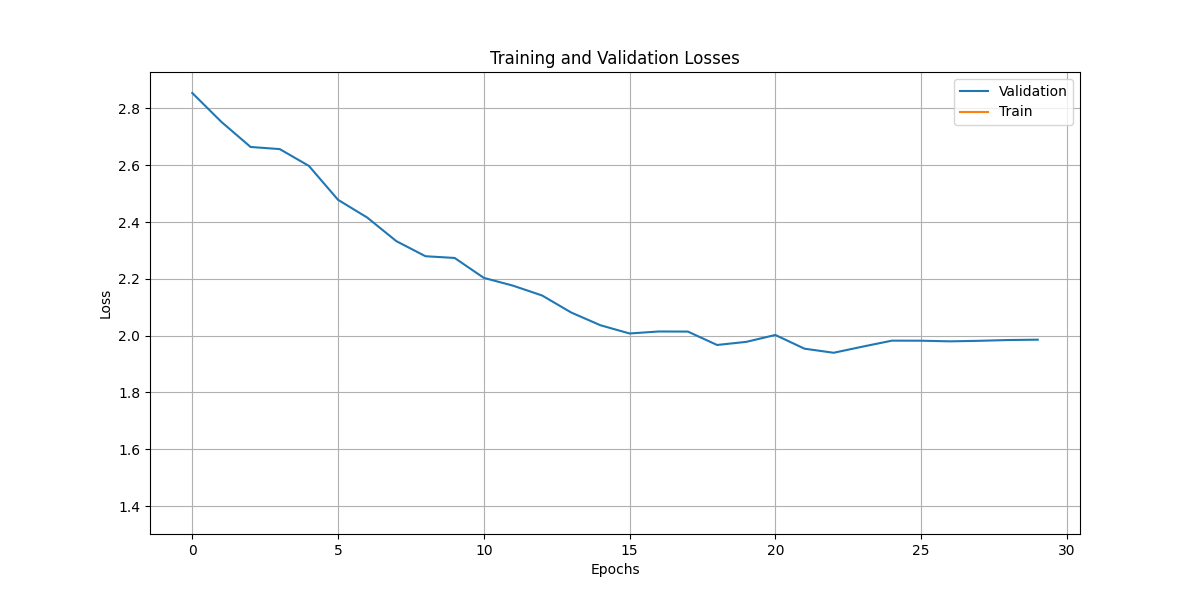

Source data for this figure (header and first rows):
, loss, grad_norm, learning_rate, epoch, step, eval_loss, eval_accuracy, eval_runtime, eval_samples_per_second, eval_steps_per_second, train_runtime, train_samples_per_second, train_steps_per_second, total_flos, train_loss
0, 2.914, 3.61, 9.666666666666667e-05, 1.0, 2, , , , , , , , , , 
1, , , , 1.0, 2, 2.855, 0.1129, 0.1645, 376.9, 6.079, , , , , 
2, 2.829, 3.12, 9.333333333333334e-05, 2.0, 4, , , , , , , , , , 
3, , , , 2.0, 4, 2.753, 0.1774, 0.1635, 379.2, 6.116, , , , , 
4, 2.748, 2.477, 9e-05, 3.0, 6, , , , , , , , , , 
5, , , , 3.0, 6, 2.665, 0.1774, 0.1639, 378.2, 6.1, , , , , 
6, 2.687, 3.911, 8.666666666666667e-05, 4.0, 8, , , , , , , , , , 
7, , , , 4.0, 8, 2.657, 0.1774, 0.1637, 378.7, 6.107, , , , , 
8, 2.562, 2.308, 8.333333333333334e-05, 5.0, 10, , , , , , , , , , 
9, , , , 5.0, 10, 2.598, 0.1774, 0.1641, 377.8, 6.094, , , , , 
10, 2.485, 3.863, 8e-05, 6.0, 12, , , , , , , , , , 
11, , , , 6.0, 12, 2.478, 0.2258, 0.1647, 376.4, 6.071, , , , , 
12, 2.306, 3.477, 7.666666666666667e-05, 7.0, 14, , , , , , , , , , 
13, , , , 7.0, 14, 2.416, 0.2419, 0.1638, 378.4, 6.104, , , , , 
14, 2.156, 2.969, 7.333333333333333e-05, 8.0, 16, , , , , , , , , , 
15, , , , 8.0, 16, 2.333, 0.3226, 0.1646, 376.7, 6.076, , , , , 
16, 2.005, 3.958, 7e-05, 9.0, 18, , , , , , , , , , 
17, , , , 9.0, 18, 2.28, 0.4032, 0.1645, 376.9, 6.079, , , , , 
18, 1.834, 3.297, 6.666666666666667e-05, 10.0, 20, , , , , , , , , , 
19, , , , 10.0, 20, 2.274, 0.3387, 0.1634, 379.4, 6.119, , , , , 
20, 1.638, 3.051, 6.333333333333333e-05, 11.0, 22, , , , , , , , , , 
21, , , , 11.0, 22, 2.204, 0.3548, 0.1652, 375.2, 6.052, , , , , 
22, 1.508, 4.066, 6e-05, 12.0, 24, , , , , , , , , , 
23, , , , 12.0, 24, 2.176, 0.3226, 0.1654, 374.9, 6.047, , , , , 
24, 1.379, 4.568, 5.666666666666667e-05, 13.0, 26, , , , , , , , , , 
25, , , , 13.0, 26, 2.141, 0.3548, 0.1652, 375.2, 6.052, , , , , 
26, 1.243, 3.246, 5.333333333333333e-05, 14.0, 28, , , , , , , , , , 
27, , , , 14.0, 28, 2.081, 0.3548, 0.1652, 375.2, 6.052, , , , , 
28, 1.144, 3.212, 5e-05, 15.0, 30, , , , , , , , , , 
29, , , , 15.0, 30, 2.037, 0.3871, 0.1652, 375.2, 6.052, , , , , 
30, 1.037, 2.89, 4.666666666666667e-05, 16.0, 32, , , , , , , , , , 
31, , , , 16.0, 32, 2.008, 0.4194, 0.1661, 373.3, 6.021, , , , , 
32, 0.9422, 2.549, 4.3333333333333334e-05, 17.0, 34, , , , , , , , , , 
33, , , , 17.0, 34, 2.015, 0.4032, 0.1669, 371.5, 5.992, , , , , 
34, 0.8673, 2.953, 4e-05, 18.0, 36, , , , , , , , , , 
35, , , , 18.0, 36, 2.014, 0.3871, 0.1658, 374, 6.032, , , , , 
36, 0.7871, 2.357, 3.6666666666666666e-05, 19.0, 38, , , , , , , , , , 
37, , , , 19.0, 38, 1.967, 0.4194, 0.1653, 375.2, 6.051, , , , , 
38, 0.7319, 2.427, 3.3333333333333335e-05, 20.0, 40, , , , , , , , , , 
39, , , , 20.0, 40, 1.978, 0.3871, 0.1644, 377.1, 6.083, , , , , 
40, 0.6671, 2.443, 3e-05, 21.0, 42, , , , , , , , , , 
41, , , , 21.0, 42, 2.002, 0.371, 0.1647, 376.5, 6.073, , , , , 
42, 0.6307, 2.628, 2.6666666666666667e-05, 22.0, 44, , , , , , , , , , 
43, , , , 22.0, 44, 1.954, 0.4032, 0.1649, 376, 6.065, , , , , 
44, 0.5991, 2.146, 2.3333333333333336e-05, 23.0, 46, , , , , , , , , , 
45, , , , 23.0, 46, 1.94, 0.4355, 0.1638, 378.5, 6.105, , , , , 
46, 0.5728, 2.052, 2e-05, 24.0, 48, , , , , , , , , , 
47, , , , 24.0, 48, 1.962, 0.4194, 0.1642, 377.7, 6.092, , , , , 
48, 0.5453, 1.944, 1.6666666666666667e-05, 25.0, 50, , , , , , , , , , 
49, , , , 25.0, 50, 1.982, 0.4355, 0.1644, 377, 6.081, , , , , 
50, 0.5263, 1.802, 1.3333333333333333e-05, 26.0, 52, , , , , , , , , , 
51, , , , 26.0, 52, 1.982, 0.4355, 0.1657, 374.2, 6.036, , , , , 
52, 0.494, 1.608, 1e-05, 27.0, 54, , , , , , , , , , 
53, , , , 27.0, 54, 1.98, 0.4194, 0.1661, 373.4, 6.022, , , , , 
54, 0.4814, 1.765, 6.666666666666667e-06, 28.0, 56, , , , , , , , , , 
55, , , , 28.0, 56, 1.982, 0.4194, 0.1643, 377.3, 6.085, , , , , 
56, 0.4755, 1.704, 3.3333333333333333e-06, 29.0, 58, , , , , , , , , , 
57, , , , 29.0, 58, 1.985, 0.4194, 0.1658, 374, 6.033, , , , , 
58, 0.4731, 1.656, 0.0, 30.0, 60, , , , , , , , , , 
59, , , , 30.0, 60, 1.986, 0.4194, 0.1666, 372.2, 6.003, , , , , 
... 1 more rows
